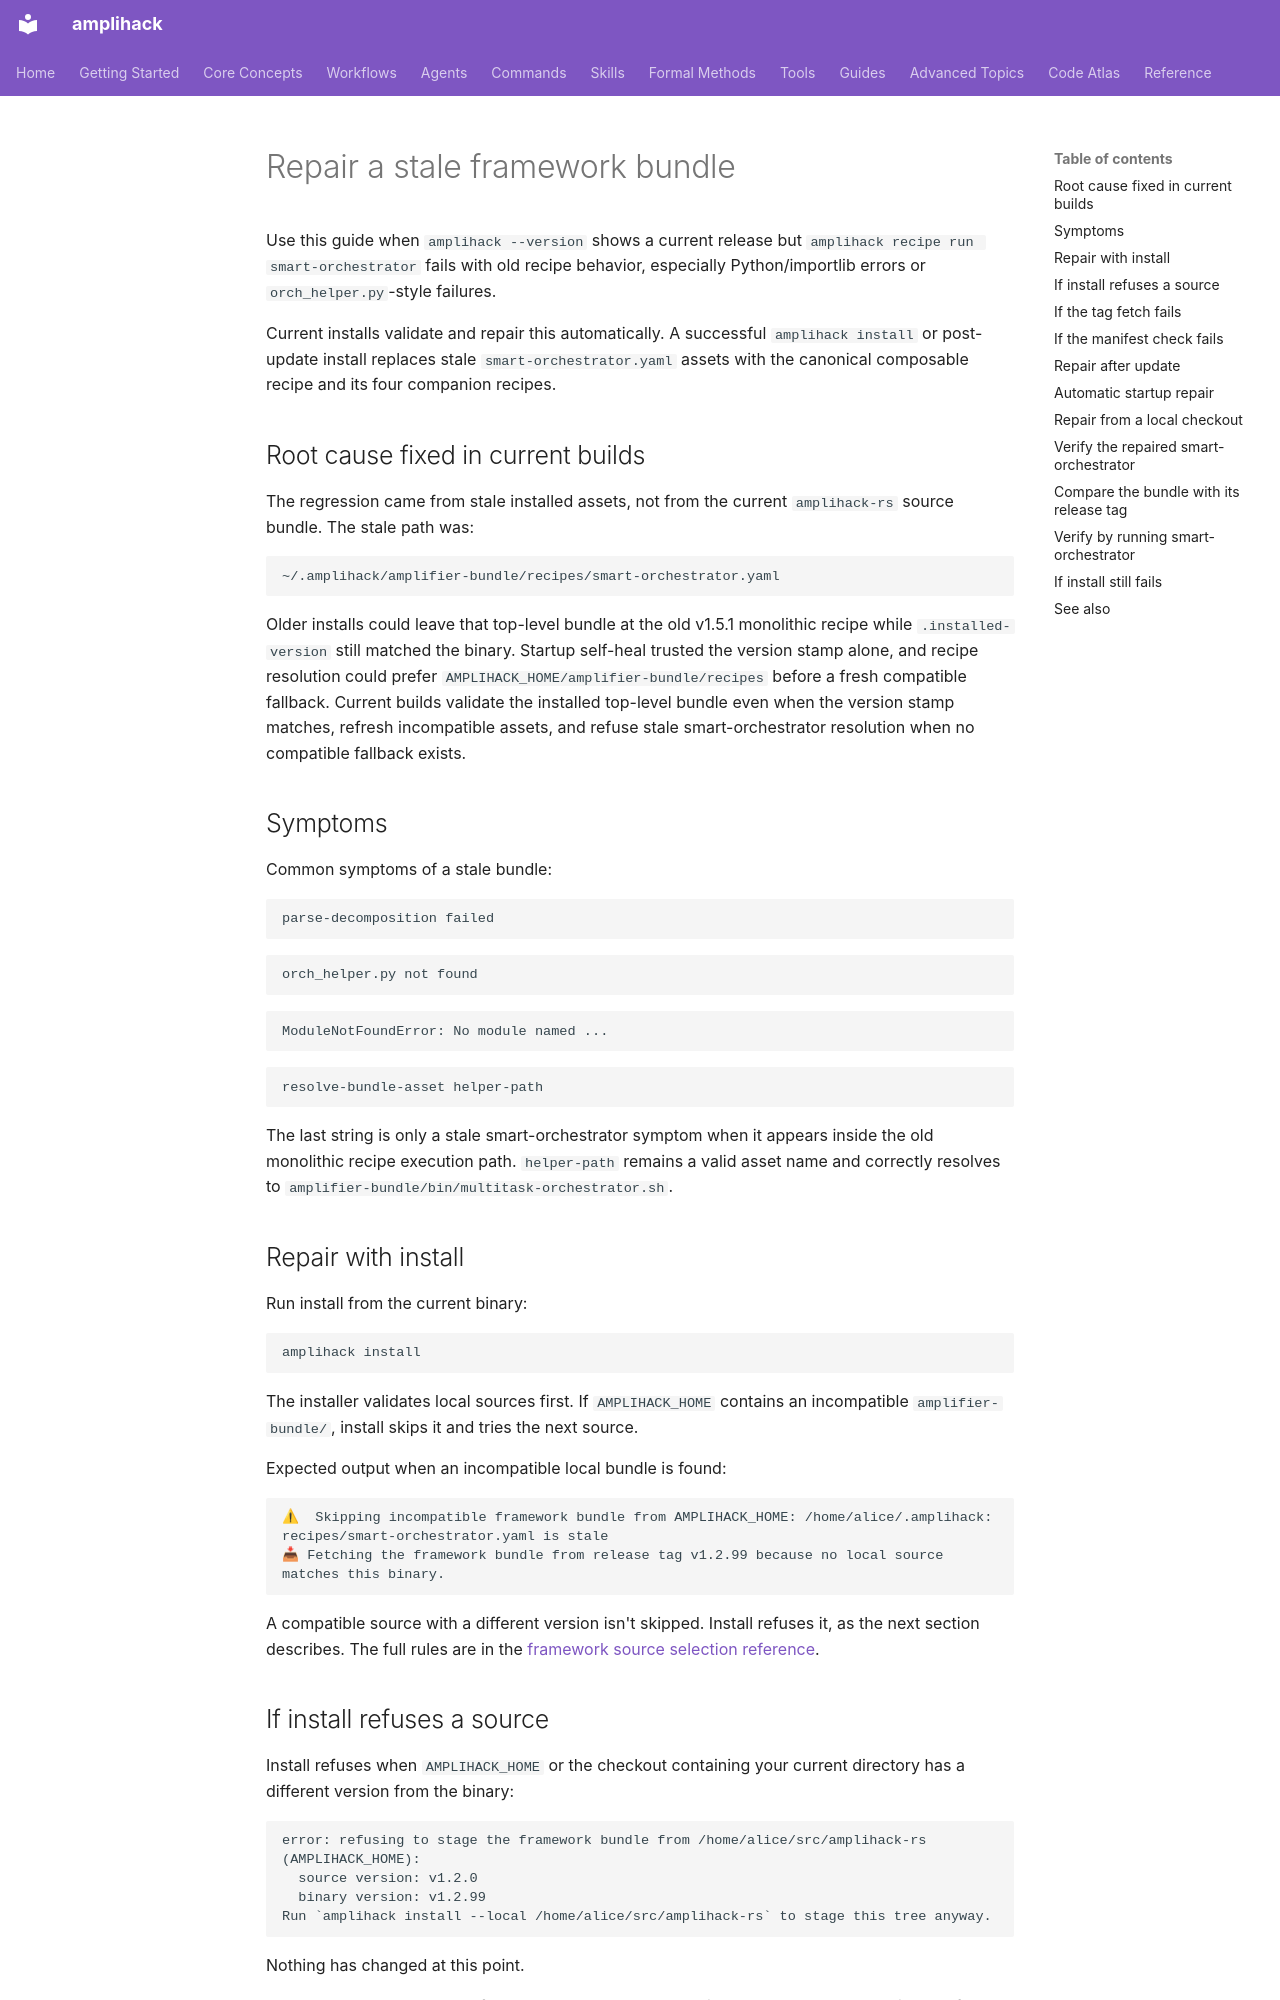

repository: rysweet/amplihack-rs · page: howto/repair-stale-framework-bundle/index.html · generator: mkdocs

---
title: Repair a stale framework bundle
description: Diagnose and repair an install where the binary is current but smart-orchestrator recipes are stale.
last_updated: 2026-11-11
review_schedule: as-needed
owner: amplihack-maintainers
doc_type: howto
---

# Repair a stale framework bundle

Use this guide when `amplihack --version` shows a current release but
`amplihack recipe run smart-orchestrator` fails with old recipe behavior,
especially Python/importlib errors or `orch_helper.py`-style failures.

Current installs validate and repair this automatically. A successful
`amplihack install` or post-update install replaces stale
`smart-orchestrator.yaml` assets with the canonical composable recipe and its
four companion recipes.

## Root cause fixed in current builds

The regression came from stale installed assets, not from the current
`amplihack-rs` source bundle. The stale path was:

```text
~/.amplihack/amplifier-bundle/recipes/smart-orchestrator.yaml
```

Older installs could leave that top-level bundle at the old v1.5.1 monolithic
recipe while `.installed-version` still matched the binary. Startup self-heal
trusted the version stamp alone, and recipe resolution could prefer
`AMPLIHACK_HOME/amplifier-bundle/recipes` before a fresh compatible fallback.
Current builds validate the installed top-level bundle even when the version
stamp matches, refresh incompatible assets, and refuse stale smart-orchestrator
resolution when no compatible fallback exists.

## Symptoms

Common symptoms of a stale bundle:

```text
parse-decomposition failed
```

```text
orch_helper.py not found
```

```text
ModuleNotFoundError: No module named ...
```

```text
resolve-bundle-asset helper-path
```

The last string is only a stale smart-orchestrator symptom when it appears
inside the old monolithic recipe execution path. `helper-path` remains a valid
asset name and correctly resolves to
`amplifier-bundle/bin/multitask-orchestrator.sh`.

## Repair with install

Run install from the current binary:

```sh
amplihack install
```

The installer validates local sources first. If `AMPLIHACK_HOME` contains an
incompatible `amplifier-bundle/`, install skips it and tries the next source.

Expected output when an incompatible local bundle is found:

```text
⚠  Skipping incompatible framework bundle from AMPLIHACK_HOME: /home/alice/.amplihack: recipes/smart-orchestrator.yaml is stale
📥 Fetching the framework bundle from release tag v1.2.99 because no local source matches this binary.
```

A compatible source with a different version isn't skipped. Install refuses it,
as the next section describes. The full rules are in the
[framework source selection reference](../reference/framework-source-selection.md).
